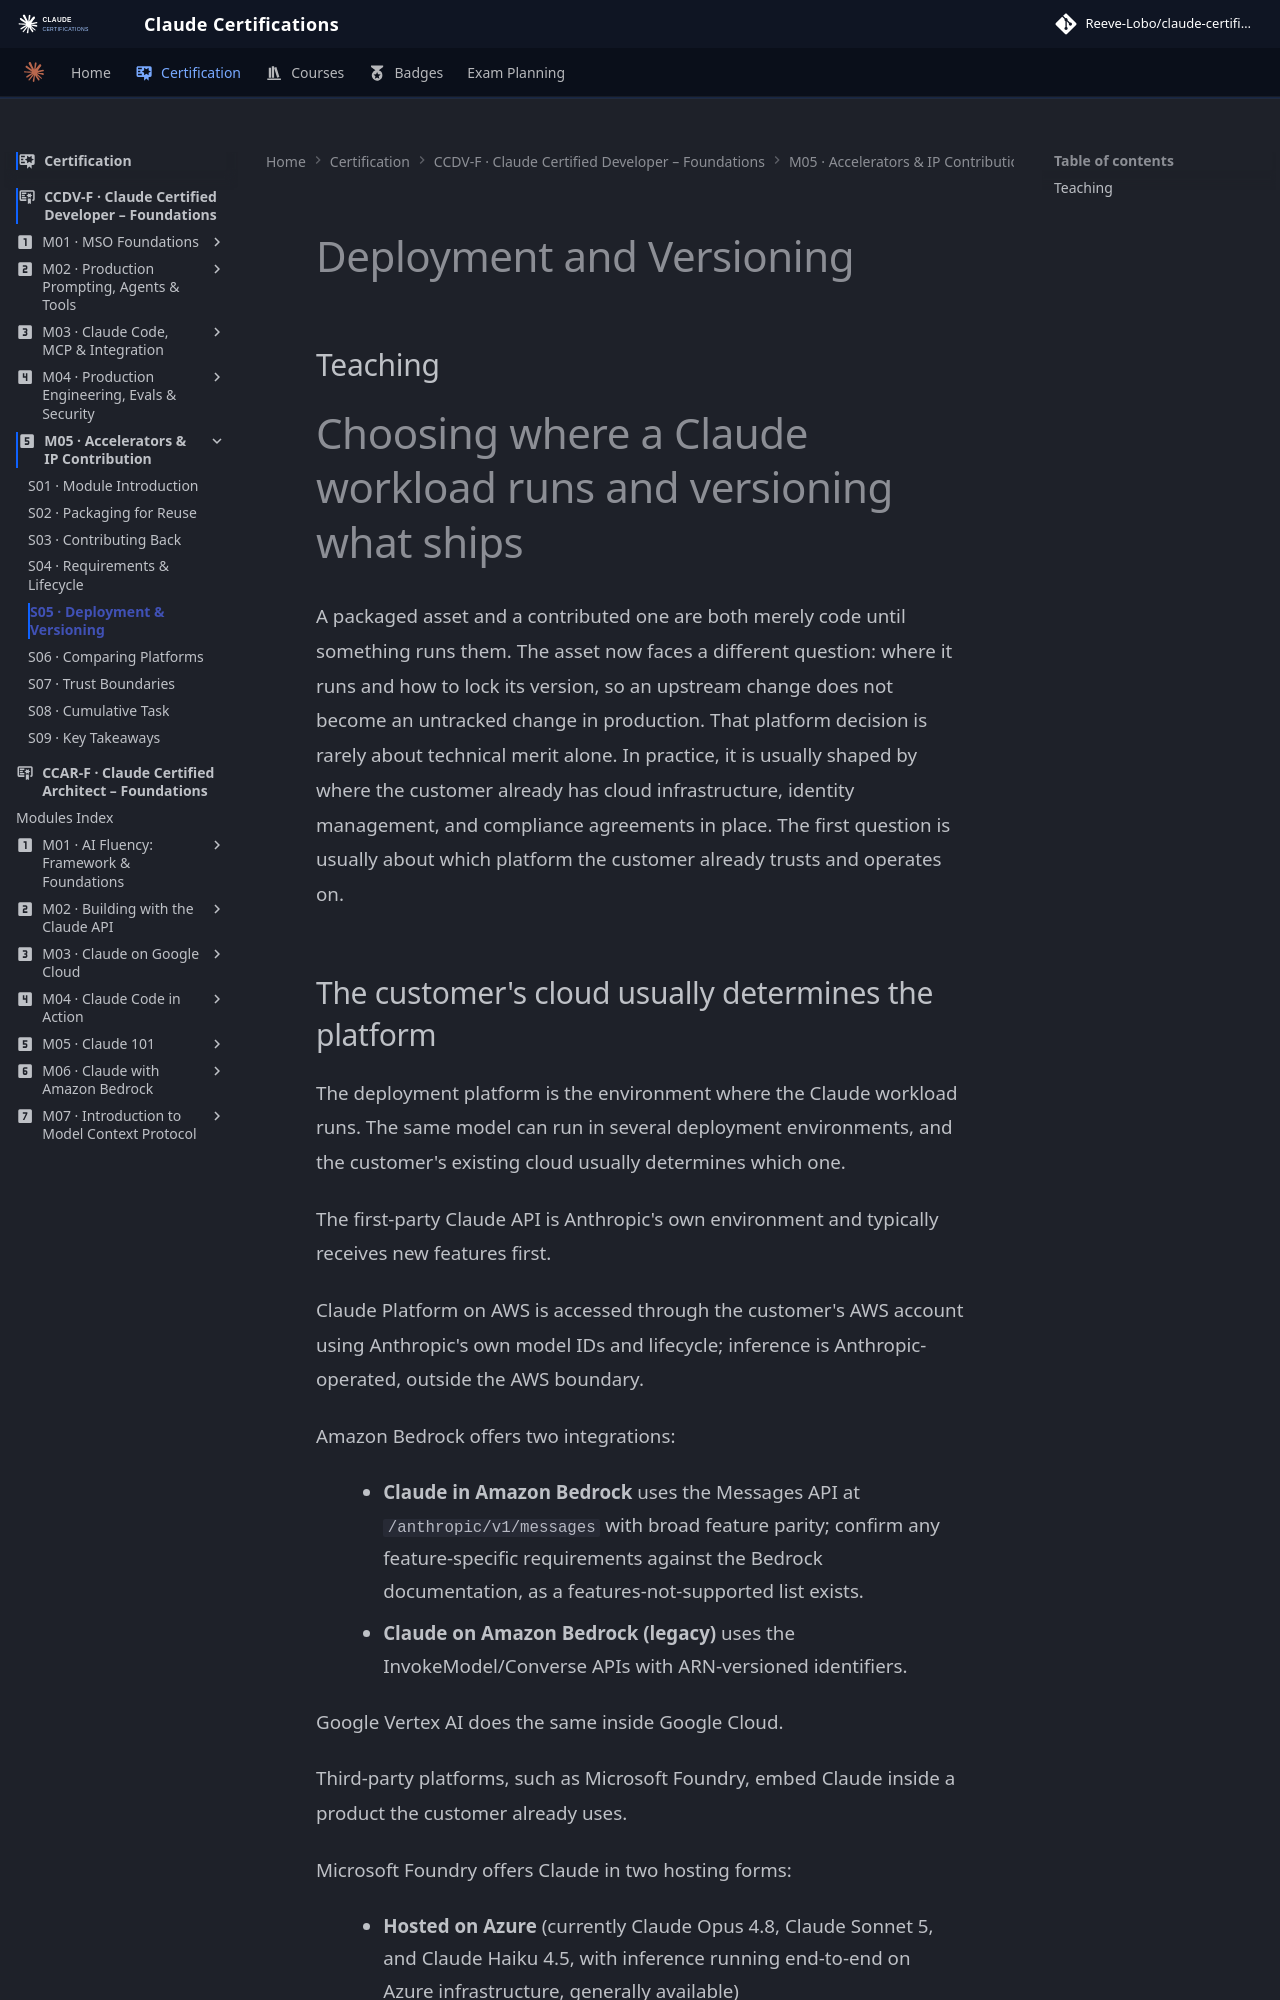

repository: reevelobo/anthropic-certified · page: certification/claude_certified_developer-foundation/modules/m05_accelerators_ip_contribution/s05_deployment_and_versioning/index.html · generator: mkdocs

# Deployment and Versioning

## Teaching
# Choosing where a Claude workload runs and versioning what ships

A packaged asset and a contributed one are both merely code until something runs them. The asset now faces a different question: where it runs and how to lock its version, so an upstream change does not become an untracked change in production. That platform decision is rarely about technical merit alone. In practice, it is usually shaped by where the customer already has cloud infrastructure, identity management, and compliance agreements in place. The first question is usually about which platform the customer already trusts and operates on.
